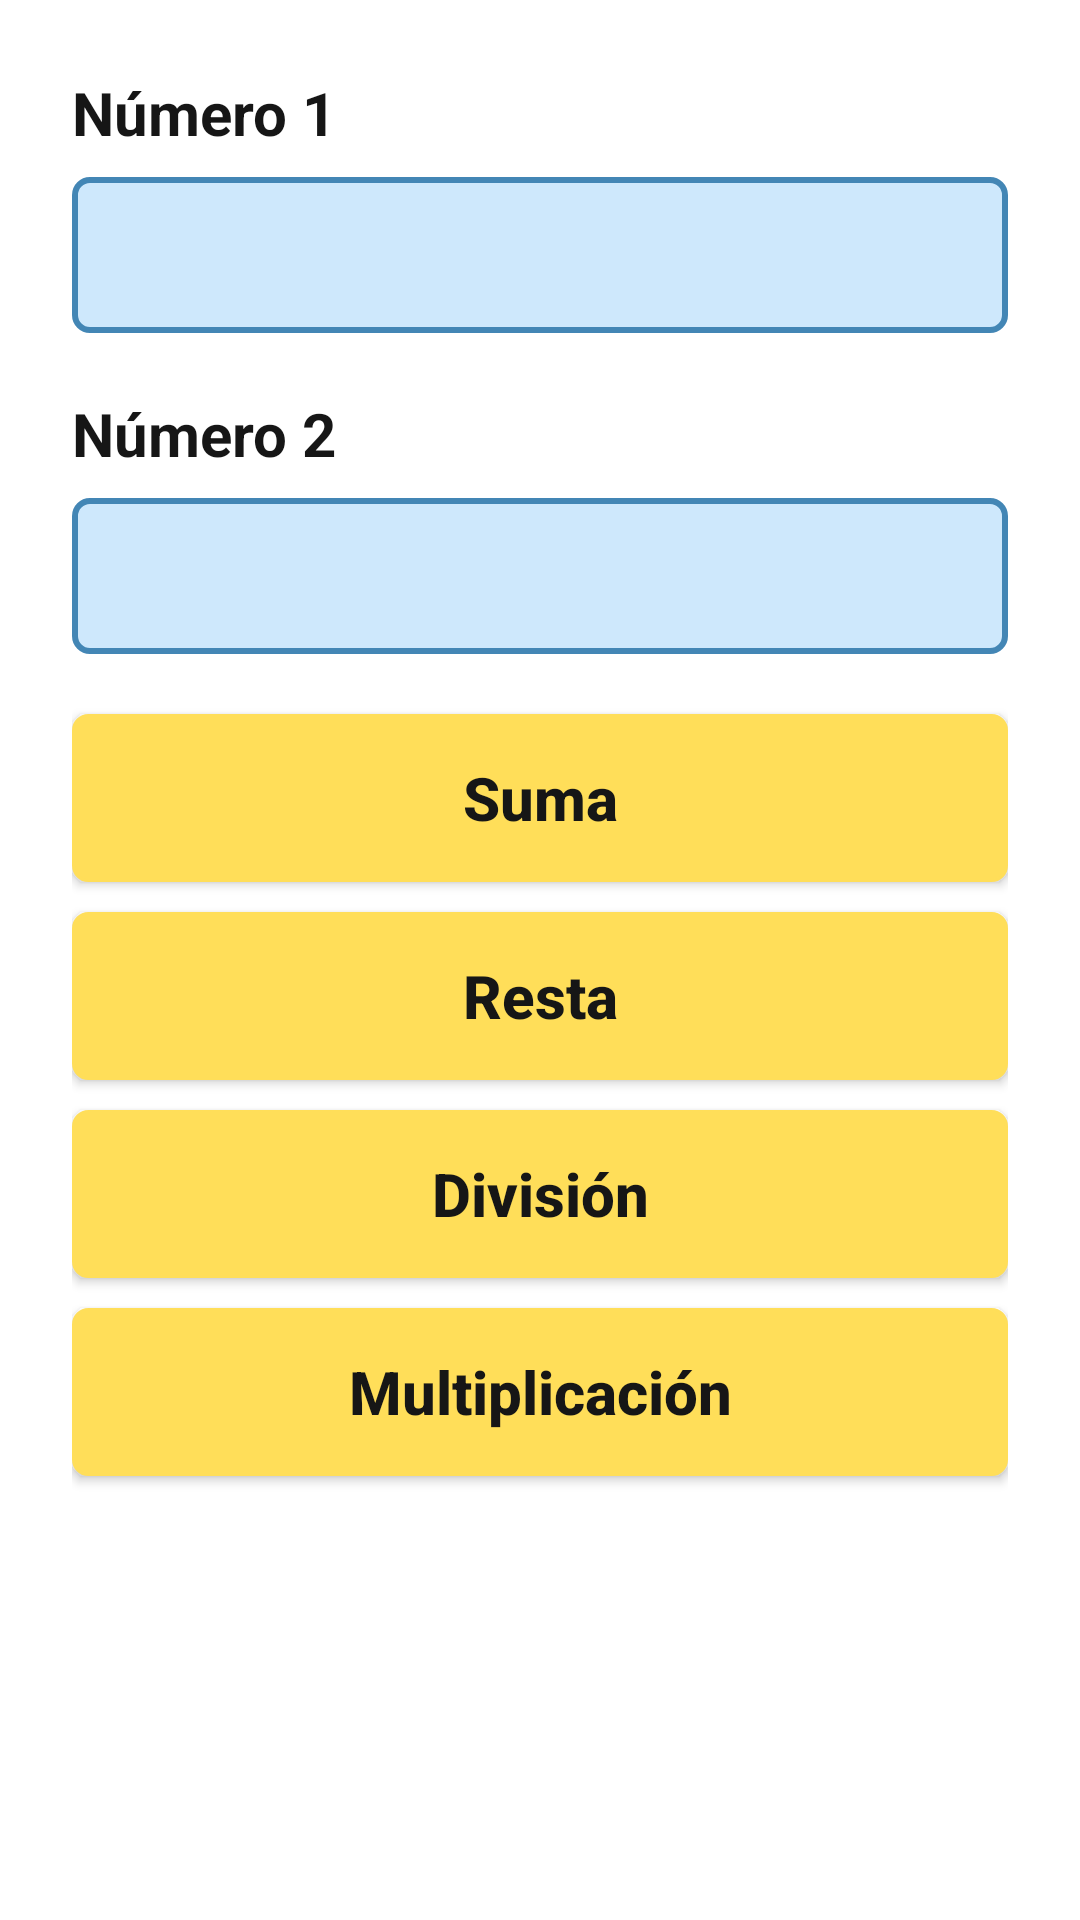

This screen was rendered from an Android layout file. Write that file and the resources it references.
<!-- AndroidManifest.xml: application theme Theme.OperacionesMath -->
<!-- res/layout/activity_main.xml -->
<?xml version="1.0" encoding="utf-8"?>
<ScrollView xmlns:android="http://schemas.android.com/apk/res/android"
    xmlns:tools="http://schemas.android.com/tools"
    android:id="@+id/main" android:layout_width="match_parent"
    android:layout_height="match_parent" android:fillViewport="true"
    android:background="#FFFFFF" tools:context=".MainActivity">
    <LinearLayout android:layout_width="match_parent" android:layout_height="wrap_content"
        android:orientation="vertical" android:padding="24dp">
        <TextView android:layout_width="match_parent" android:layout_height="wrap_content"
            android:labelFor="@id/numero1" android:text="@string/numero_1"
            android:textColor="#161616" android:textSize="20sp" android:textStyle="bold"
            android:layout_marginBottom="8dp" />
        <EditText android:id="@+id/numero1" android:layout_width="match_parent"
            android:layout_height="wrap_content" android:minHeight="52dp"
            android:background="@drawable/campo_numero" android:padding="12dp"
            android:inputType="numberDecimal|numberSigned" android:singleLine="true"
            android:textColor="#161616" android:textSize="20sp"
            android:layout_marginBottom="20dp" />
        <TextView android:layout_width="match_parent" android:layout_height="wrap_content"
            android:labelFor="@id/numero2" android:text="@string/numero_2"
            android:textColor="#161616" android:textSize="20sp" android:textStyle="bold"
            android:layout_marginBottom="8dp" />
        <EditText android:id="@+id/numero2" android:layout_width="match_parent"
            android:layout_height="wrap_content" android:minHeight="52dp"
            android:background="@drawable/campo_numero" android:padding="12dp"
            android:inputType="numberDecimal|numberSigned" android:singleLine="true"
            android:textColor="#161616" android:textSize="20sp"
            android:layout_marginBottom="20dp" />
        <androidx.appcompat.widget.AppCompatButton android:id="@+id/btnSumar"
            android:layout_width="match_parent" android:layout_height="wrap_content"
            android:minHeight="56dp" android:layout_marginBottom="10dp"
            android:background="@drawable/boton_operacion" android:backgroundTint="#FFDE59"
            android:text="@string/suma" android:textColor="#161616"
            android:textSize="20sp" android:textStyle="bold" android:textAllCaps="false" />
        <androidx.appcompat.widget.AppCompatButton android:id="@+id/btnRestar"
            android:layout_width="match_parent" android:layout_height="wrap_content"
            android:minHeight="56dp" android:layout_marginBottom="10dp"
            android:background="@drawable/boton_operacion" android:backgroundTint="#FFDE59"
            android:text="@string/resta" android:textColor="#161616"
            android:textSize="20sp" android:textStyle="bold" android:textAllCaps="false" />
        <androidx.appcompat.widget.AppCompatButton android:id="@+id/btnDividir"
            android:layout_width="match_parent" android:layout_height="wrap_content"
            android:minHeight="56dp" android:layout_marginBottom="10dp"
            android:background="@drawable/boton_operacion" android:backgroundTint="#FFDE59"
            android:text="@string/division" android:textColor="#161616"
            android:textSize="20sp" android:textStyle="bold" android:textAllCaps="false" />
        <androidx.appcompat.widget.AppCompatButton android:id="@+id/btnMultiplicar"
            android:layout_width="match_parent" android:layout_height="wrap_content"
            android:minHeight="56dp" android:layout_marginBottom="10dp"
            android:background="@drawable/boton_operacion" android:backgroundTint="#FFDE59"
            android:text="@string/multiplicacion" android:textColor="#161616"
            android:textSize="20sp" android:textStyle="bold" android:textAllCaps="false" />
    </LinearLayout>
</ScrollView>
<!-- resources referenced by this layout -->
<resources>
  <!-- drawable boton_operacion (drawable) -->
  <?xml version="1.0" encoding="utf-8"?>
  <shape xmlns:android="http://schemas.android.com/apk/res/android">
      <solid android:color="#FFDE59" />
      <stroke android:width="1dp" android:color="#D5B134" />
      <corners android:radius="5dp" />
  </shape>
  <!-- drawable campo_numero (drawable) -->
  <?xml version="1.0" encoding="utf-8"?>
  <shape xmlns:android="http://schemas.android.com/apk/res/android">
      <solid android:color="#CEE8FC" />
      <stroke android:width="2dp" android:color="#4386B5" />
      <corners android:radius="5dp" />
  </shape>
  <string name="division">División</string>
  <string name="multiplicacion">Multiplicación</string>
  <string name="numero_1">Número 1</string>
  <string name="numero_2">Número 2</string>
  <string name="resta">Resta</string>
  <string name="suma">Suma</string>
  <style name="Theme.OperacionesMath" parent="Base.Theme.OperacionesMath" />
  <style name="Base.Theme.OperacionesMath" parent="Theme.Material3.DayNight.NoActionBar">
          
          
      </style>
</resources>
